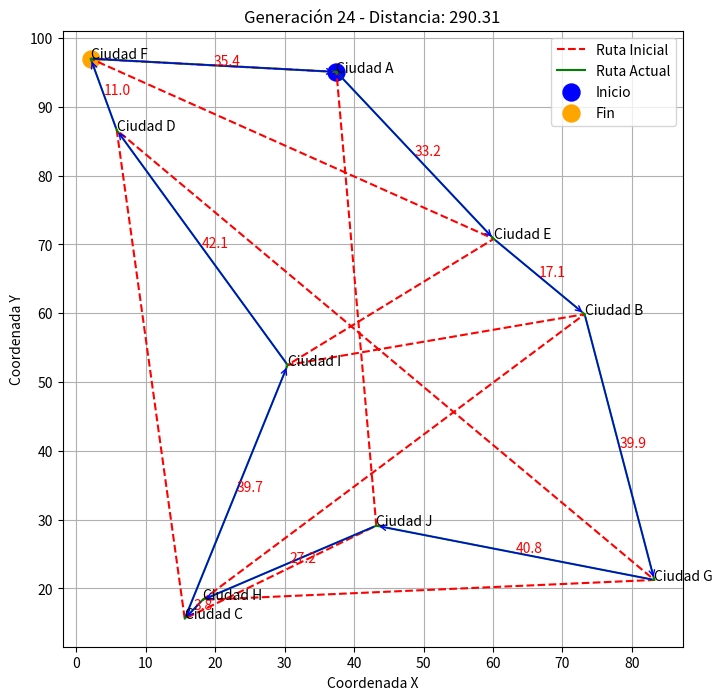

The script that saved this image:
# Autor: Luis Eduardo Arenas Deseano
# Titulo: Algoritmo evolutivo
# Materia: Sistemas Inteligentes
# Descripción: Prueba de algoritmo evolutivo
# Fecha: 01/12/2024

import numpy as np
import matplotlib.pyplot as plt
import matplotlib.animation as animation

# Generar nombres para las ciudades
def generar_nombres_ciudades(num_cities):
    return [f"Ciudad {chr(65 + i)}" for i in range(num_cities)]

# Número de ciudades
num_cities = 10
np.random.seed(42)

# Coordenadas aleatorias de las ciudades
cities = np.random.rand(num_cities, 2) * 100
city_names = generar_nombres_ciudades(num_cities)

# Matriz de distancias
def calcular_matriz_distancias(cities):
    num_cities = len(cities)
    matriz_distancias = np.zeros((num_cities, num_cities))
    for i in range(num_cities):
        for j in range(num_cities):
            matriz_distancias[i, j] = np.linalg.norm(cities[i] - cities[j])
    return matriz_distancias

matriz_distancias = calcular_matriz_distancias(cities)

# Calcular distancia total de una ruta
def calcular_distancia_ruta(ruta, matriz_distancias):
    return sum(matriz_distancias[ruta[i], ruta[i + 1]] for i in range(len(ruta) - 1)) + \
           matriz_distancias[ruta[-1], ruta[0]]

# Parámetros del algoritmo genético
tam_poblacion = 200
num_generaciones = 500
tasa_mutacion_base = 0.2
tasa_cruce = 0.8
mejoras_consecutivas = 15
umbral_mejora = 1e-3
elitismo = 2

# Inicializar población
def inicializar_poblacion(tam_poblacion, num_cities, ciudad_inicial):
    poblacion = [np.random.permutation(num_cities) for _ in range(tam_poblacion)]
    for individuo in poblacion:
        idx_inicial = np.where(individuo == ciudad_inicial)[0][0]
        individuo[0], individuo[idx_inicial] = individuo[idx_inicial], individuo[0]
    return poblacion

# Evaluar población
def evaluar_poblacion(poblacion, matriz_distancias):
    return np.array([1 / calcular_distancia_ruta(ind, matriz_distancias) for ind in poblacion])

# Selección
def seleccionar_poblacion(poblacion, fitness):
    seleccionados = []
    for _ in range(len(poblacion)):
        candidatos = np.random.choice(len(poblacion), 3, replace=False)
        mejor = candidatos[np.argmax(fitness[candidatos])]
        seleccionados.append(poblacion[mejor])
    return seleccionados

# Cruce ordenado
def cruce_ordenado(padre1, padre2):
    if np.random.rand() > tasa_cruce:
        return padre1.copy()
    inicio, fin = sorted(np.random.choice(len(padre1), 2, replace=False))
    hijo = [-1] * len(padre1)
    hijo[inicio:fin + 1] = padre1[inicio:fin + 1]
    puntero = 0
    for ciudad in padre2:
        if ciudad not in hijo:
            while hijo[puntero] != -1:
                puntero += 1
            hijo[puntero] = ciudad
    return np.array(hijo)

# Mutación
def mutar(individuo, tasa_mutacion):
    if np.random.rand() < tasa_mutacion:
        i, j = np.random.choice(len(individuo), 2, replace=False)
        individuo[i], individuo[j] = individuo[j], individuo[i]
    return individuo

# Algoritmo genético
def algoritmo_genetico_tsp(ciudad_inicial):
    poblacion = inicializar_poblacion(tam_poblacion, num_cities, ciudad_inicial)
    ruta_inicial = poblacion[0].copy()
    mejor_distancia = float('inf')
    mejoras_sin_cambio = 0
    mejor_rutas_generacion = []
    mejor_generacion = 0  # Definir mejor_generacion

    for generacion in range(num_generaciones):
        fitness = evaluar_poblacion(poblacion, matriz_distancias)
        mejor_ruta_actual = poblacion[np.argmax(fitness)]
        distancia_actual = calcular_distancia_ruta(mejor_ruta_actual, matriz_distancias)

        # Actualizar mejor solución
        if distancia_actual < mejor_distancia:
            mejor_distancia = distancia_actual
            mejor_ruta_final = mejor_ruta_actual
            mejoras_sin_cambio = 0
            mejor_generacion = generacion  # Actualizar mejor_generacion
        else:
            mejoras_sin_cambio += 1

        mejor_rutas_generacion.append(mejor_ruta_actual)

        # Detener si no hay mejoras
        if mejoras_sin_cambio >= mejoras_consecutivas:
            print(f"Convergencia alcanzada tras {mejoras_consecutivas} generaciones sin mejora.")
            break

        # Selección, cruce y mutación
        indices_elitismo = np.argsort(fitness)[-elitismo:]  # Índices de los mejores
        nueva_poblacion = [poblacion[i] for i in indices_elitismo]  # Elitismo
        seleccionados = seleccionar_poblacion(poblacion, fitness)
        for i in range(0, len(seleccionados), 2):
            padre1 = seleccionados[i]
            padre2 = seleccionados[i + 1] if i + 1 < len(seleccionados) else seleccionados[0]
            hijo1 = mutar(cruce_ordenado(padre1, padre2), tasa_mutacion_base)
            hijo2 = mutar(cruce_ordenado(padre2, padre1), tasa_mutacion_base)
            nueva_poblacion.extend([hijo1, hijo2])
        poblacion = nueva_poblacion

    print(f"Mejor distancia: {mejor_distancia:.2f}, encontrada en generación {mejor_generacion}.")
    return mejor_rutas_generacion, mejor_ruta_final, mejor_distancia, mejor_generacion, ruta_inicial

# Ejecutar algoritmo genético
ciudad_inicial = 0  # Ciudad A
mejor_rutas_generacion, mejor_ruta_final, mejor_distancia, mejor_generacion, ruta_inicial = algoritmo_genetico_tsp(ciudad_inicial)

# Crear animación
fig, ax = plt.subplots(figsize=(8, 8))

def actualizar(frame):
    ax.clear()
    ruta_actual = mejor_rutas_generacion[frame]
    ruta_coords = [cities[i] for i in ruta_actual] + [cities[ruta_actual[0]]]
    inicial_coords = [cities[i] for i in ruta_inicial] + [cities[ruta_inicial[0]]]

    # Dibujar ruta inicial
    ax.plot([coord[0] for coord in inicial_coords], [coord[1] for coord in inicial_coords], 'r--', label='Ruta Inicial')
    # Dibujar ruta actual
    ax.plot([coord[0] for coord in ruta_coords], [coord[1] for coord in ruta_coords], 'g-', label='Ruta Actual')

    # Dibujar puntos de inicio y fin destacados
    inicio = cities[ruta_actual[0]]
    fin = cities[ruta_actual[-1]]
    ax.scatter(inicio[0], inicio[1], s=150, c='blue', label='Inicio')
    ax.scatter(fin[0], fin[1], s=150, c='orange', label='Fin')

    # Dibujar flechas con pesos
    for i in range(len(ruta_actual)):
        start = cities[ruta_actual[i]]
        end = cities[ruta_actual[(i + 1) % len(ruta_actual)]]
        ax.annotate("", xy=end, xytext=start, arrowprops=dict(arrowstyle="->", color='blue'))
        peso = matriz_distancias[ruta_actual[i], ruta_actual[(i + 1) % len(ruta_actual)]]
        ax.text((start[0] + end[0]) / 2, (start[1] + end[1]) / 2, f"{peso:.1f}", color='red')

    for i, city in enumerate(cities):
        ax.text(city[0], city[1], city_names[i], fontsize=10, color='black')

    ax.set_title(f'Generación {frame + 1} - Distancia: {calcular_distancia_ruta(ruta_actual, matriz_distancias):.2f}')
    ax.set_xlabel('Coordenada X')
    ax.set_ylabel('Coordenada Y')
    ax.grid(True)
    ax.legend()

ani = animation.FuncAnimation(fig, actualizar, frames=len(mejor_rutas_generacion), repeat=False)

# Guardar GIF
ani.save("TSP_Optimization_Enhanced.gif", fps=2, writer='pillow')
print("Animación guardada como TSP_Optimization_Enhanced.gif")
